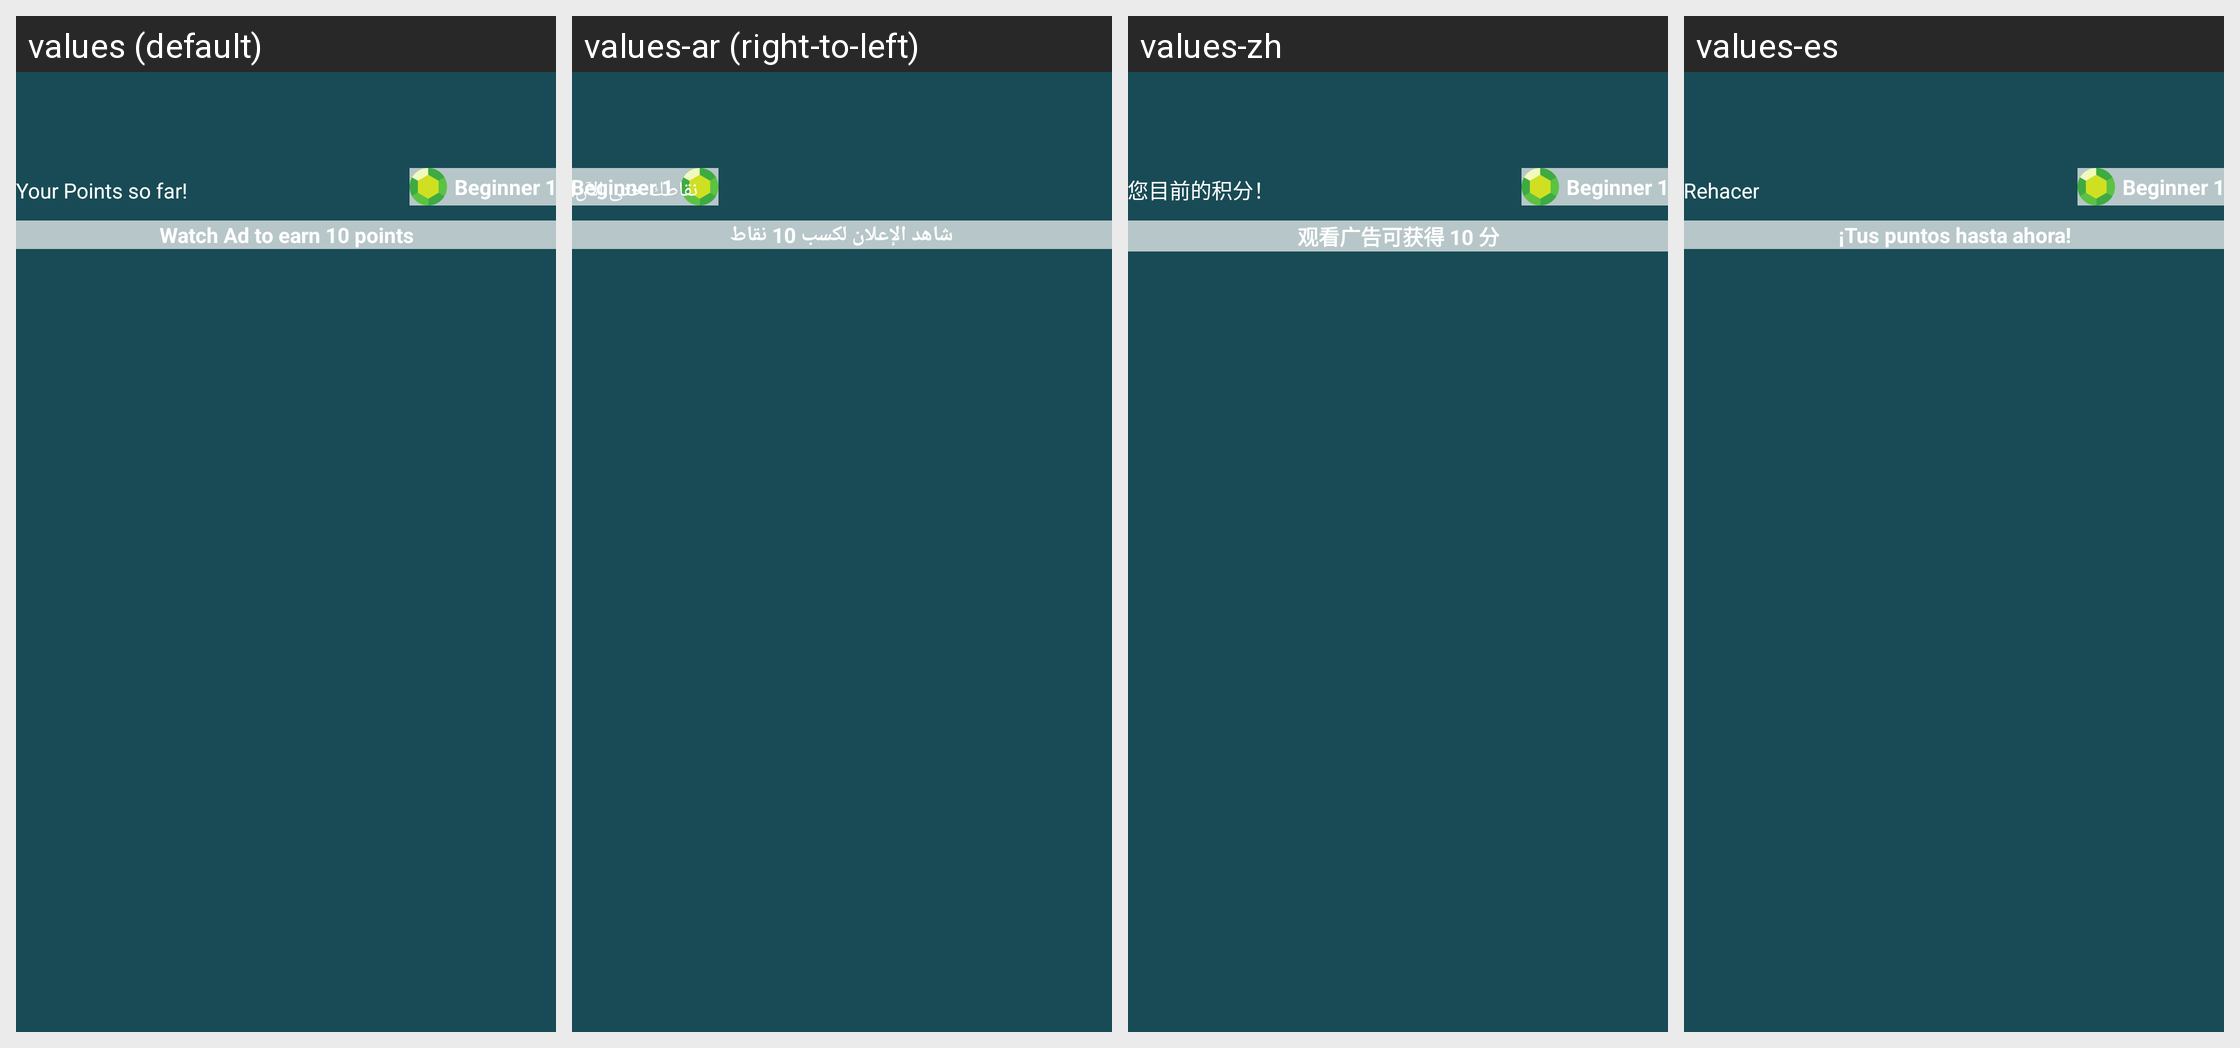

The Android screen above is rendered under several locales of the same app. Produce the string resources it draws, with the default and per-locale values.
Android screen res/layout/activity_user_point.xml rendered under 4 locales, left to right: values (default), values-ar (right-to-left), values-zh, values-es. Device: Nexus 5 (rendered at 1080×1920; each locale shown at half size, 540×960, under a caption strip naming it); theme AppTheme.NoActionBar.
Other locales in the repository, not shown: values-bn, values-fr, values-hi, values-pt, values-tl, values-ur.
Strings drawn on this screen, with the default value and each locale's value (text and hints the layout hard-codes, and strings that could not be matched under every locale, appear in the picture but are not listed):

your_points_so_far
  values: Your Points so far!
  values-ar: نقاطك حتى الآن!
  values-zh: 您目前的积分！
  values-es: Rehacer

watch_ad_to_earn_10_point
  values: Watch Ad to earn 10 points
  values-ar: شاهد الإعلان لكسب 10 نقاط
  values-zh: 观看广告可获得 10 分
  values-es: ¡Tus puntos hasta ahora!
